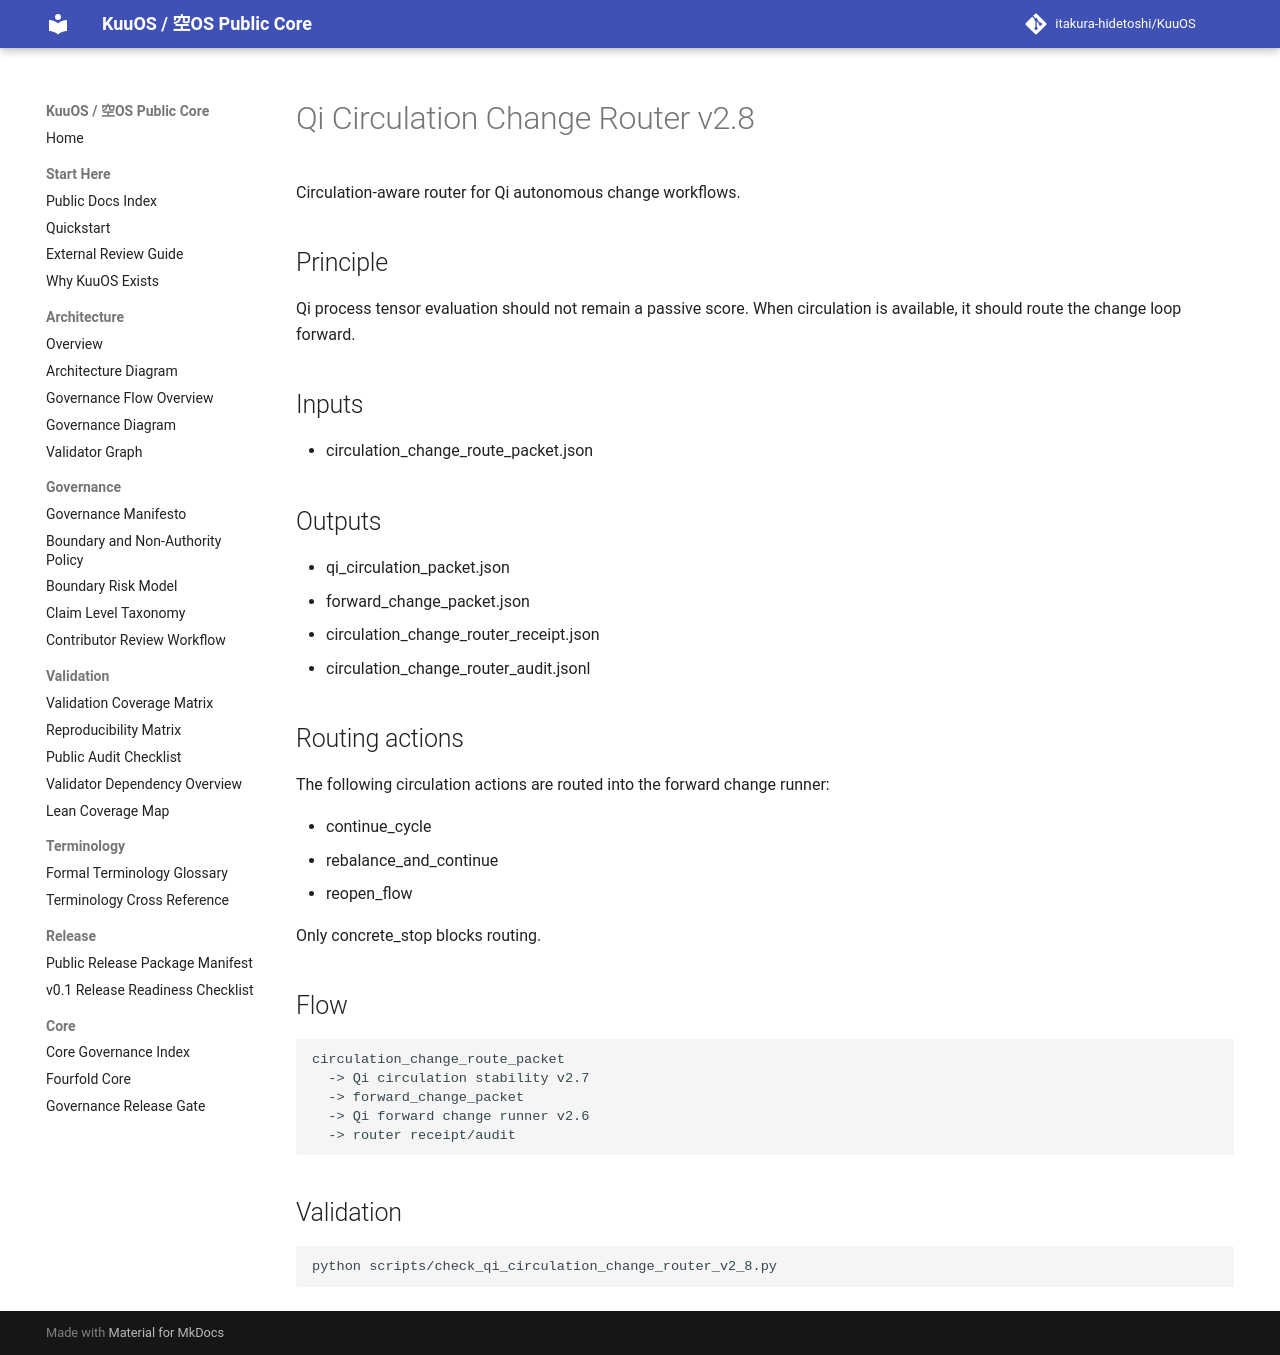

repository: itakura-hidetoshi/KuuOS · page: qi_circulation_change_router_v2_8/index.html · generator: mkdocs

# Qi Circulation Change Router v2.8

Circulation-aware router for Qi autonomous change workflows.

## Principle

Qi process tensor evaluation should not remain a passive score. When circulation is available, it should route the change loop forward.

## Inputs

- circulation_change_route_packet.json

## Outputs

- qi_circulation_packet.json
- forward_change_packet.json
- circulation_change_router_receipt.json
- circulation_change_router_audit.jsonl

## Routing actions

The following circulation actions are routed into the forward change runner:

- continue_cycle
- rebalance_and_continue
- reopen_flow

Only concrete_stop blocks routing.

## Flow

```text
circulation_change_route_packet
  -> Qi circulation stability v2.7
  -> forward_change_packet
  -> Qi forward change runner v2.6
  -> router receipt/audit
```

## Validation

```bash
python scripts/check_qi_circulation_change_router_v2_8.py
```
